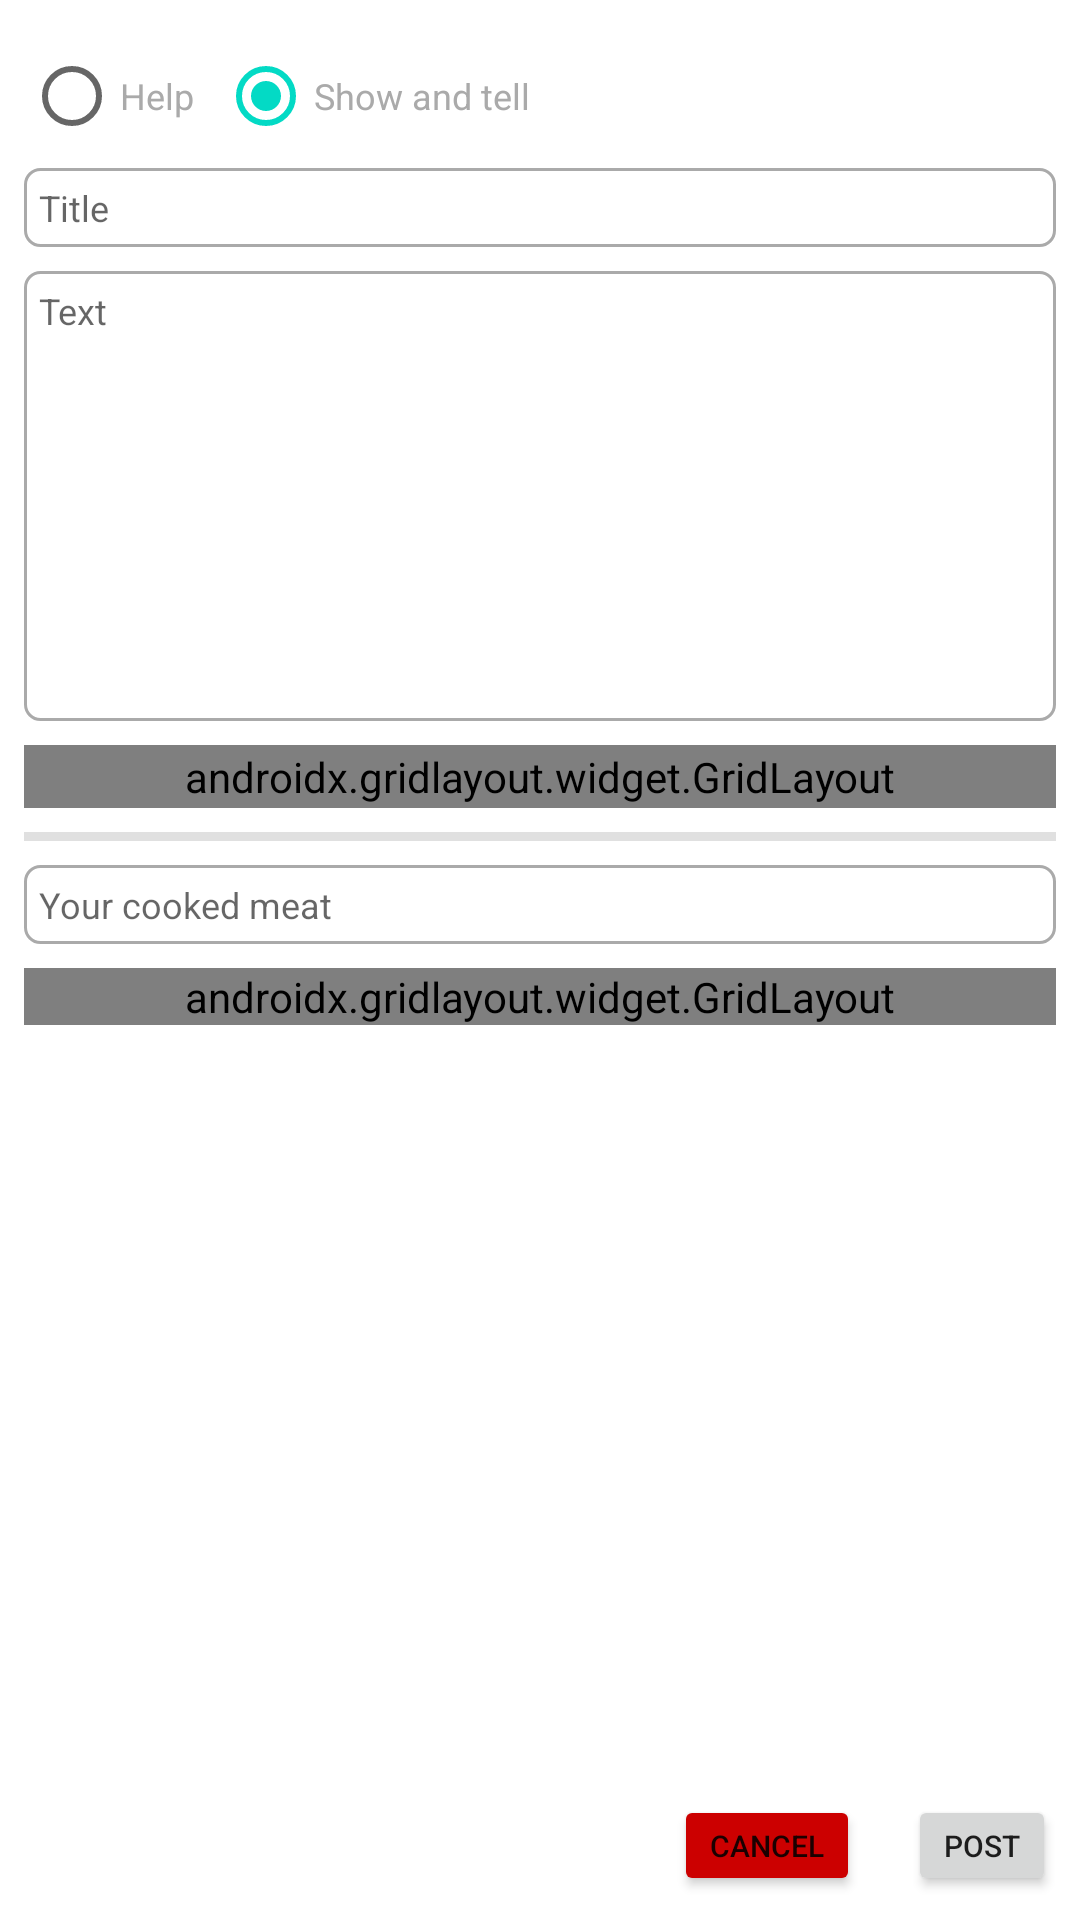

Android layout source for this screen:
<!-- AndroidManifest.xml: application theme Theme.SousVideEntusiaster -->
<!-- res/layout/post_flex_fragment.xml -->
<?xml version="1.0" encoding="utf-8"?>
<ScrollView
    xmlns:android="http://schemas.android.com/apk/res/android"
    xmlns:app="http://schemas.android.com/apk/res-auto"
    xmlns:tools="http://schemas.android.com/tools"
    android:fillViewport="true"
    android:layout_height="match_parent"
    android:layout_width="match_parent">

<androidx.constraintlayout.widget.ConstraintLayout
    android:id="@+id/post_flex_fragment"
    android:layout_width="match_parent"
    android:layout_height="match_parent"
    android:background="@color/white">

    <RadioButton
        android:id="@+id/radioButton"
        android:layout_width="wrap_content"
        android:layout_height="wrap_content"
        android:layout_marginStart="8dp"
        android:layout_marginTop="8dp"
        android:clickable="false"
        android:text="Help"
        android:textColor="@android:color/darker_gray"
        android:textSize="12sp"
        app:layout_constraintStart_toStartOf="parent"
        app:layout_constraintTop_toTopOf="parent" />

    <RadioButton
        android:id="@+id/radioButton2"
        android:layout_width="wrap_content"
        android:layout_height="wrap_content"
        android:layout_marginStart="8dp"
        android:layout_marginTop="8dp"
        android:checked="true"
        android:clickable="false"
        android:text="Show and tell"
        android:textColor="@android:color/darker_gray"
        android:textSize="12sp"
        app:layout_constraintStart_toEndOf="@+id/radioButton"
        app:layout_constraintTop_toTopOf="parent" />

    <EditText
        android:id="@+id/post_flex_content_text"
        android:layout_width="0dp"
        android:layout_height="150dp"
        android:layout_marginStart="8dp"
        android:layout_marginTop="8dp"
        android:layout_marginEnd="8dp"
        android:background="@drawable/rounded_corner"
        android:ems="10"
        android:gravity="start|top"
        android:hint="Text"
        android:inputType="textMultiLine"
        android:padding="5dp"
        android:textAllCaps="false"
        android:textColor="?android:attr/textColorSecondary"
        android:textSize="12sp"
        app:layout_constraintEnd_toEndOf="parent"
        app:layout_constraintStart_toStartOf="parent"
        app:layout_constraintTop_toBottomOf="@+id/post_flex_title"
        tools:text="Text" />

    <View
        android:id="@+id/divider2"
        android:layout_width="0dp"
        android:layout_height="3dp"
        android:layout_marginStart="8dp"
        android:layout_marginTop="8dp"
        android:layout_marginEnd="8dp"
        android:background="?android:attr/listDivider"
        app:layout_constraintEnd_toEndOf="parent"
        app:layout_constraintHorizontal_bias="0.0"
        app:layout_constraintStart_toStartOf="parent"
        app:layout_constraintTop_toBottomOf="@+id/gridLayout" />

    <Button
        android:id="@+id/post_flex_postBttn"
        android:layout_width="wrap_content"
        android:layout_height="wrap_content"
        android:layout_marginEnd="8dp"
        android:layout_marginBottom="8dp"
        android:text="Post"
        android:textSize="10sp"
        android:minHeight="0dp"
        android:minWidth="0dp"
        app:layout_constraintBottom_toBottomOf="parent"
        app:layout_constraintEnd_toEndOf="parent" />

    <Button
        android:id="@+id/post_flex_cancelBttn"
        android:layout_width="wrap_content"
        android:layout_height="wrap_content"
        android:layout_marginEnd="16dp"
        android:layout_marginBottom="8dp"
        android:backgroundTint="@android:color/holo_red_dark"
        android:text="Cancel"
        android:textSize="10sp"
        android:minHeight="0dp"
        android:minWidth="0dp"

        app:layout_constraintBottom_toBottomOf="parent"
        app:layout_constraintEnd_toStartOf="@+id/post_flex_postBttn" />

    <androidx.gridlayout.widget.GridLayout
        android:id="@+id/gridLayout"
        android:layout_width="0dp"
        android:layout_height="wrap_content"
        android:layout_marginStart="8dp"
        android:layout_marginTop="8dp"
        android:layout_marginEnd="8dp"
        android:background="@drawable/rounded_corner"
        app:layout_constraintEnd_toEndOf="parent"
        app:layout_constraintHorizontal_bias="0.0"
        app:layout_constraintStart_toStartOf="parent"
        app:layout_constraintTop_toBottomOf="@+id/post_flex_content_text">

        <Button
            android:id="@+id/post_flex_uploadBttn"
            android:layout_width="62dp"
            android:layout_height="wrap_content"
            android:minWidth="0dp"
            android:minHeight="0dp"
            android:scaleX="0.50"
            android:scaleY="0.50"
            android:textAlignment="textStart"
            app:icon="@android:drawable/ic_menu_upload"
            app:layout_column="7"
            app:layout_row="0"
            tools:ignore="SpeakableTextPresentCheck" />

        <TextView
            android:id="@+id/post_flex_imageUploadCounter"
            android:layout_width="wrap_content"
            android:layout_height="wrap_content"
            android:text="0/5"
            app:layout_column="6"
            app:layout_row="0" />

        <androidx.constraintlayout.utils.widget.ImageFilterView
            android:id="@+id/post_flex_image01"
            android:layout_width="43dp"
            android:layout_height="53dp"
            app:layout_column="0"
            app:layout_row="0"
            app:srcCompat="@android:drawable/ic_menu_gallery" />

        <androidx.constraintlayout.utils.widget.ImageFilterView
            android:id="@+id/post_flex_image02"
            android:layout_width="43dp"
            android:layout_height="53dp"
            app:layout_column="1"
            app:layout_row="0"
            app:srcCompat="@android:drawable/ic_menu_gallery" />

        <androidx.constraintlayout.utils.widget.ImageFilterView
            android:id="@+id/post_flex_image03"
            android:layout_width="43dp"
            android:layout_height="53dp"
            app:layout_column="2"
            app:layout_row="0"
            app:srcCompat="@android:drawable/ic_menu_gallery" />

        <androidx.constraintlayout.utils.widget.ImageFilterView
            android:id="@+id/post_flex_image04"
            android:layout_width="43dp"
            android:layout_height="53dp"
            app:layout_column="3"
            app:layout_row="0"
            app:srcCompat="@android:drawable/ic_menu_gallery" />

        <androidx.constraintlayout.utils.widget.ImageFilterView
            android:id="@+id/post_flex_image05"
            android:layout_width="43dp"
            android:layout_height="53dp"
            app:layout_column="4"
            app:layout_row="0"
            app:srcCompat="@android:drawable/ic_menu_gallery" />

    </androidx.gridlayout.widget.GridLayout>

    <EditText
        android:id="@+id/post_flex_title"
        android:layout_width="0dp"
        android:layout_height="wrap_content"
        android:layout_marginStart="8dp"
        android:layout_marginEnd="8dp"
        android:background="@drawable/rounded_corner"
        android:ems="10"
        android:hint="Title"
        android:inputType="textPersonName"
        android:padding="5dp"
        android:textColor="?android:attr/textColorSecondary"
        android:textSize="12sp"
        app:layout_constraintEnd_toEndOf="parent"
        app:layout_constraintStart_toStartOf="parent"
        app:layout_constraintTop_toBottomOf="@+id/radioButton2" />

    <EditText
        android:id="@+id/post_flex_meatCooked"
        android:layout_width="0dp"
        android:layout_height="wrap_content"
        android:layout_marginStart="8dp"
        android:layout_marginTop="8dp"
        android:layout_marginEnd="8dp"
        android:background="@drawable/rounded_corner"
        android:ems="10"
        android:hint="Your cooked meat"
        android:inputType="textPersonName"
        android:padding="5dp"
        android:textColor="?android:attr/textColorSecondary"
        android:textSize="12sp"
        app:layout_constraintEnd_toEndOf="parent"
        app:layout_constraintHorizontal_bias="0.0"
        app:layout_constraintStart_toStartOf="parent"
        app:layout_constraintTop_toBottomOf="@+id/divider2" />

    <androidx.gridlayout.widget.GridLayout
        android:id="@+id/gridLayout3"
        android:layout_width="0dp"
        android:layout_height="wrap_content"
        android:layout_marginStart="8dp"
        android:layout_marginTop="8dp"
        android:layout_marginEnd="8dp"
        app:layout_constraintEnd_toEndOf="parent"
        app:layout_constraintStart_toStartOf="parent"
        app:layout_constraintTop_toBottomOf="@+id/post_flex_meatCooked">

        <ImageView
            android:id="@+id/imageView2"
            android:layout_width="wrap_content"
            android:layout_height="match_parent"
            android:paddingTop="1dp"
            android:paddingRight="3dp"
            app:layout_column="1"
            app:layout_row="0"
            app:srcCompat="@drawable/ic_hourglass_start_solid"
            tools:srcCompat="@drawable/ic_hourglass_start_solid" />

        <ImageView
            android:id="@+id/imageView3"
            android:layout_width="wrap_content"
            android:layout_height="wrap_content"
            android:paddingTop="1dp"
            android:paddingRight="3dp"
            app:layout_column="4"
            app:layout_row="0"
            app:srcCompat="@drawable/ic_thermometer_three_quarters_solid"
            tools:srcCompat="@drawable/ic_thermometer_three_quarters_solid" />

        <EditText
            android:id="@+id/post_flex_time"
            android:layout_width="40dp"
            android:layout_height="wrap_content"
            android:background="@drawable/rounded_corner"
            android:ems="10"
            android:hint="5H"
            android:inputType="textPersonName"
            android:padding="5dp"
            android:textAlignment="center"
            android:textSize="12sp"
            app:layout_column="2"
            app:layout_row="0" />

        <EditText
            android:id="@+id/post_flex_temperature"
            android:layout_width="40dp"
            android:layout_height="wrap_content"
            android:background="@drawable/rounded_corner"
            android:ems="10"
            android:hint="55"
            android:inputType="textPersonName"
            android:padding="5dp"
            android:textAlignment="center"
            android:textSize="12sp"
            app:layout_column="5"
            app:layout_row="0" />

        <TextView
            android:id="@+id/textView3"
            android:layout_width="wrap_content"
            android:layout_height="wrap_content"
            android:text=".."
            android:textColor="#FAF9F9"
            app:layout_column="3"
            app:layout_row="0" />

    </androidx.gridlayout.widget.GridLayout>

</androidx.constraintlayout.widget.ConstraintLayout>
</ScrollView>
<!-- resources referenced by this layout -->
<resources>
  <color name="white">#FFFFFFFF</color>
  <!-- drawable ic_hourglass_start_solid (drawable) -->
  <vector xmlns:android="http://schemas.android.com/apk/res/android"
      android:width="19dp"
      android:height="24dp"
      android:viewportWidth="384"
      android:viewportHeight="512">
    <path
        android:pathData="M360,0L24,0C10.745,0 0,10.745 0,24v16c0,13.255 10.745,24 24,24 0,90.965 51.016,167.734 120.842,192C75.016,280.266 24,357.035 24,448c-13.255,0 -24,10.745 -24,24v16c0,13.255 10.745,24 24,24h336c13.255,0 24,-10.745 24,-24v-16c0,-13.255 -10.745,-24 -24,-24 0,-90.965 -51.016,-167.734 -120.842,-192C308.984,231.734 360,154.965 360,64c13.255,0 24,-10.745 24,-24L384,24c0,-13.255 -10.745,-24 -24,-24zM296,448L88,448c0,-77.458 46.204,-144 104,-144 57.786,0 104,66.517 104,144z"
        android:fillColor="@color/material_on_background_disabled"/>
  </vector>
  <!-- drawable ic_thermometer_three_quarters_solid (drawable) -->
  <vector xmlns:android="http://schemas.android.com/apk/res/android"
      android:width="12dp"
      android:height="24dp"
      android:viewportWidth="256"
      android:viewportHeight="512">
    <path
        android:pathData="M192,384c0,35.346 -28.654,64 -64,64 -35.346,0 -64,-28.654 -64,-64 0,-23.685 12.876,-44.349 32,-55.417L96,160c0,-17.673 14.327,-32 32,-32s32,14.327 32,32v168.583c19.124,11.068 32,31.732 32,55.417zM224,299.347c19.912,22.563 32,52.194 32,84.653 0,70.696 -57.303,128 -128,128 -0.299,0 -0.609,-0.001 -0.909,-0.003C56.789,511.509 -0.357,453.636 0.002,383.333 0.166,351.135 12.225,321.755 32,299.347L32,96c0,-53.019 42.981,-96 96,-96s96,42.981 96,96v203.347zM208,384c0,-34.339 -19.37,-52.19 -32,-66.502L176,96c0,-26.467 -21.533,-48 -48,-48S80,69.533 80,96v221.498c-12.732,14.428 -31.825,32.1 -31.999,66.08 -0.224,43.876 35.563,80.116 79.423,80.42L128,464c44.112,0 80,-35.888 80,-80z"
        android:fillColor="@color/material_on_background_disabled"/>
  </vector>
  <!-- drawable rounded_corner (drawable) -->
  <?xml version="1.0" encoding="utf-8"?>
  <shape xmlns:android="http://schemas.android.com/apk/res/android" >
      <stroke
          android:width="1dp"
          android:color="@android:color/darker_gray" />
  
      <solid android:color="#ffffff" />
  
      <padding
          android:left="1dp"
          android:right="1dp"
          android:bottom="1dp"
          android:top="1dp" />
  
      <corners android:radius="5dp" />
  </shape>
  <style name="Theme.SousVideEntusiaster" parent="Theme.MaterialComponents.DayNight.NoActionBar">
          
          <item name="colorPrimary">@color/purple_500</item>
          <item name="colorPrimaryVariant">@color/purple_700</item>
          <item name="colorOnPrimary">@color/white</item>
          
          <item name="colorSecondary">@color/teal_200</item>
          <item name="colorSecondaryVariant">@color/teal_700</item>
          <item name="colorOnSecondary">@color/black</item>
          
          <item name="android:statusBarColor" tools:targetApi="l">?attr/colorPrimaryVariant</item>
          
      </style>
  <color name="purple_500">#FF6200EE</color>
  <color name="purple_700">#FF3700B3</color>
  <color name="teal_200">#FF03DAC5</color>
  <color name="teal_700">#FF018786</color>
  <color name="black">#FF000000</color>
</resources>
